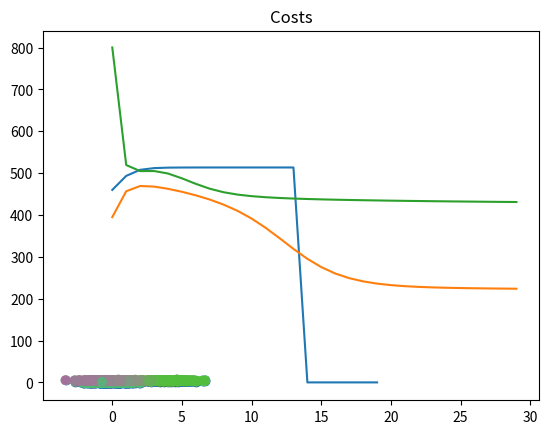

Write Python code to recreate this figure.
import numpy as np
import matplotlib.pyplot as plt

# distance function


def get_simple_data():
    # assume 3 means
    D = 2  # so we can visualize it more easily
    s = 4  # separation so we can control how far apart the means are
    mu1 = np.array([0, 0])
    mu2 = np.array([s, s])
    mu3 = np.array([0, s])

    N = 900  # number of samples
    X = np.zeros((N, D))
    X[:300, :] = np.random.randn(300, D) + mu1
    X[300:600, :] = np.random.randn(300, D) + mu2
    X[600:, :] = np.random.randn(300, D) + mu3

    return X


def d(u, v):
    diff = u - v
    return diff.dot(diff)  # square distance

# cost function


def cost(X, R, M):
    cost = 0
    for k in range(len(M)):
        for n in range(len(X)):
            cost += R[n, k] * d(M[k], X[n])
        return cost


def plot_k_means(X, K, max_iter=20, beta=1.0, show_plots=True):
    N, D = X.shape
    M = np.zeros((K, D))
    # R = np.zeros((N, K))
    exponents = np.empty((N, K))

    # initialize M to random
    for k in range(K):
        M[k] = X[np.random.choice(N)]

    costs = np.zeros(max_iter)
    for i in range(max_iter):
        # step 1: determine assignments / resposibilities
        # is this inefficient?
        for k in range(K):
            for n in range(N):
                # R[n,k] = np.exp(-beta*d(M[k], X[n])) / np.sum( np.exp(-beta*d(M[j], X[n])) for j in range(K) )
                exponents[n, k] = np.exp(-beta * d(M[k], X[n]))

        R = exponents / exponents.sum(axis=1, keepdims=True)
        # assert(np.abs(R - R2).sum() < 1e-10)

        # step 2: recalculate means
        for k in range(K):
            M[k] = R[:, k].dot(X) / R[:, k].sum()

        costs[i] = cost(X, R, M)
        if i > 0:
            if np.abs(costs[i] - costs[i - 1]) < 1e-5:
                break

    if show_plots:
        plt.plot(costs)
        plt.title("Costs")
        plt.show()

        random_colors = np.random.random((K, 3))
        colors = R.dot(random_colors)
        plt.scatter(X[:, 0], X[:, 1], c=colors)
        plt.show()

    return M, R

# def plot_k_means(X, K, max_iter=20, beta=1.0):
#     N, D = X.shape
#     M = np.zeros((K, D))  # means initialiazied as 0
#     R = np.zeros((N, K))  # resposibility matrix

#     # initialized means to some random points x_n
#     for k in range(K):
#         M[k] = X[np.random.choice(N)]

#     grid_w = 5
#     grid_h = max_iter / grid_w
#     random_colors = np.random.random((K, 3))
#     plt.figure()

#     costs = np.zeros(max_iter)
#     for i in range(max_iter):

#         colors = R.dot(random_colors)
#         plt.subplot(grid_w, grid_h, i + 1)
#         plt.scatter(X[:, 0], X[:, 1], c=colors)

#         # step one. Set R (R is a factor of how important in calculating mean has this point. Its a measure of how sure are we that this point belongs to this distribution. Its bettwend 0 and 1)
#         for k in range(K):
#             for n in range(N):
#                 # d(M[k], X[n]) is a distance from mean_k to point x_n
#                 R[n, k] = np.exp(-beta * d(M[k], X[n])) / np.sum(np.exp(-beta * d(M[j], X[n])) for j in range(K))

#         # step two. Recalculate the means
#         for k in range(K):
#             M[k] = R[:, k].dot(X) / R[:, k].sum()

#         # calculate the cost
#         costs[i] = cost(X, R, M)
#         if i > 0:
#             if np.abs(costs[i] - costs[i - 1]) < 0.1:
#                 break

# plot cost
# plt.plot(costs)
# plt.title("costs")
# plt.show()

# plot clusters
#random_colors = np.random.random((K, 3))
#colors = R.dot(random_colors)
#plt.scatter(X[:, 0], X[:, 1], c=colors)
#    plt.show()


def main():
    D = 2
    s = 4
    mu1 = np.array([0, 0])
    mu2 = np.array([s, s])
    mu3 = np.array([0, s])

    N = 900
    X = np.zeros((N, D))
    X[:300, :] = np.random.randn(300, D) + mu1
    X[300:600, :] = np.random.randn(300, D) + mu2
    X[600:, :] = np.random.randn(300, D) + mu3

    plt.scatter(X[:, 0], X[:, 1])
    plt.show()

    K = 3
    plot_k_means(X, K)

    K = 5
    plot_k_means(X, K, max_iter=30)

    K = 5
    plot_k_means(X, K, max_iter=30, beta=0.3)


if __name__ == '__main__':
    main()
